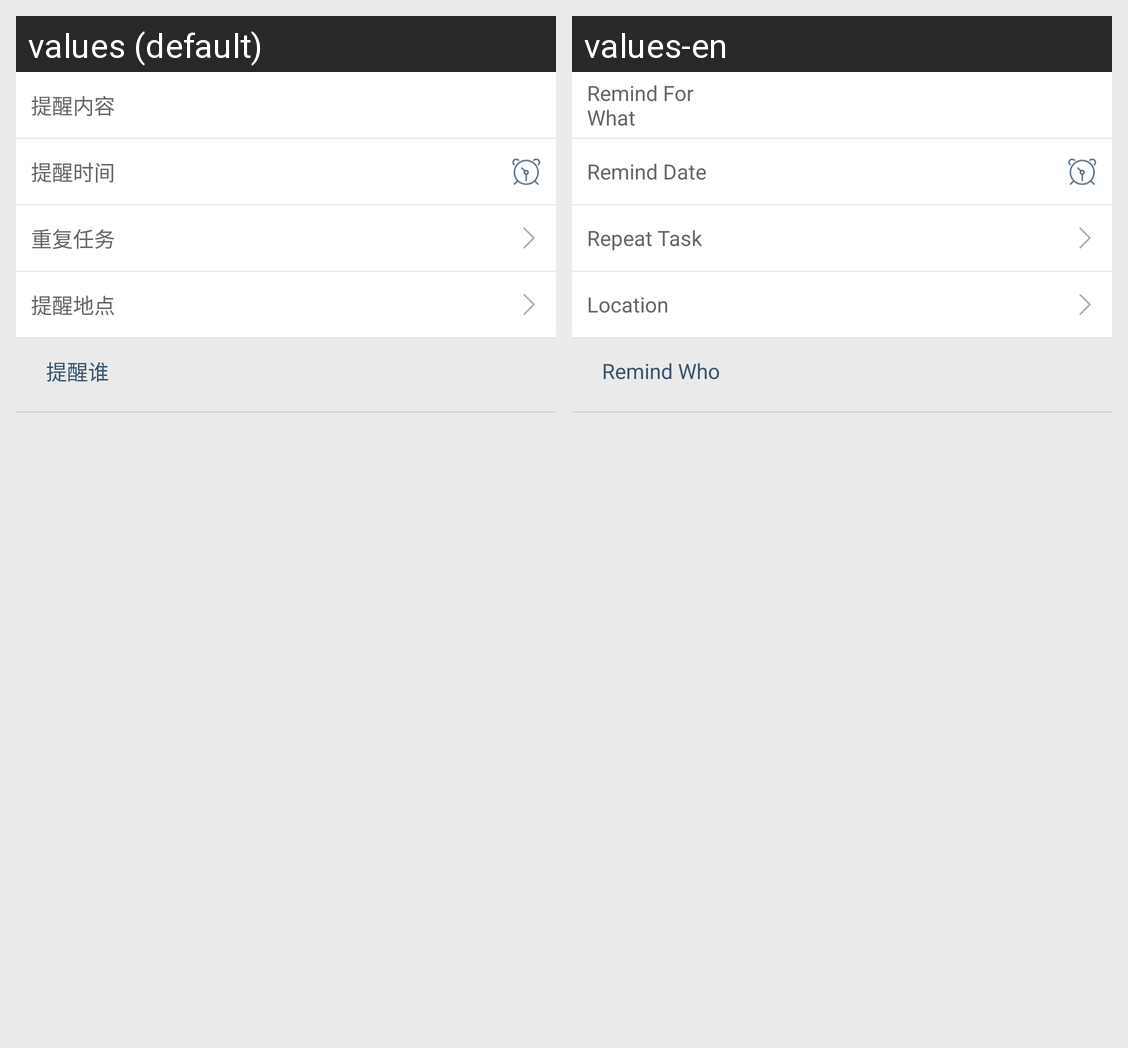

The Android screen above is rendered under two locales of the same app. Produce the string resources it draws, with the default and per-locale values.
Android screen res/layout/add_remind.xml rendered under 2 locales, left to right: values (default), values-en. Device: Nexus 5 (rendered at 1080×1920; each locale shown at half size, 540×960, under a caption strip naming it); theme AppTheme.
Strings drawn on this screen, with the default value and each locale's value (text and hints the layout hard-codes, and strings that could not be matched under every locale, appear in the picture but are not listed):

remind_title
  values: 提醒内容
  values-en: Remind For What

remind_date
  values: 提醒时间
  values-en: Remind Date

remind_repeat
  values: 重复任务
  values-en: Repeat Task

remind_addr
  values: 提醒地点
  values-en: Location

remind_users
  values: 提醒谁
  values-en: Remind Who
